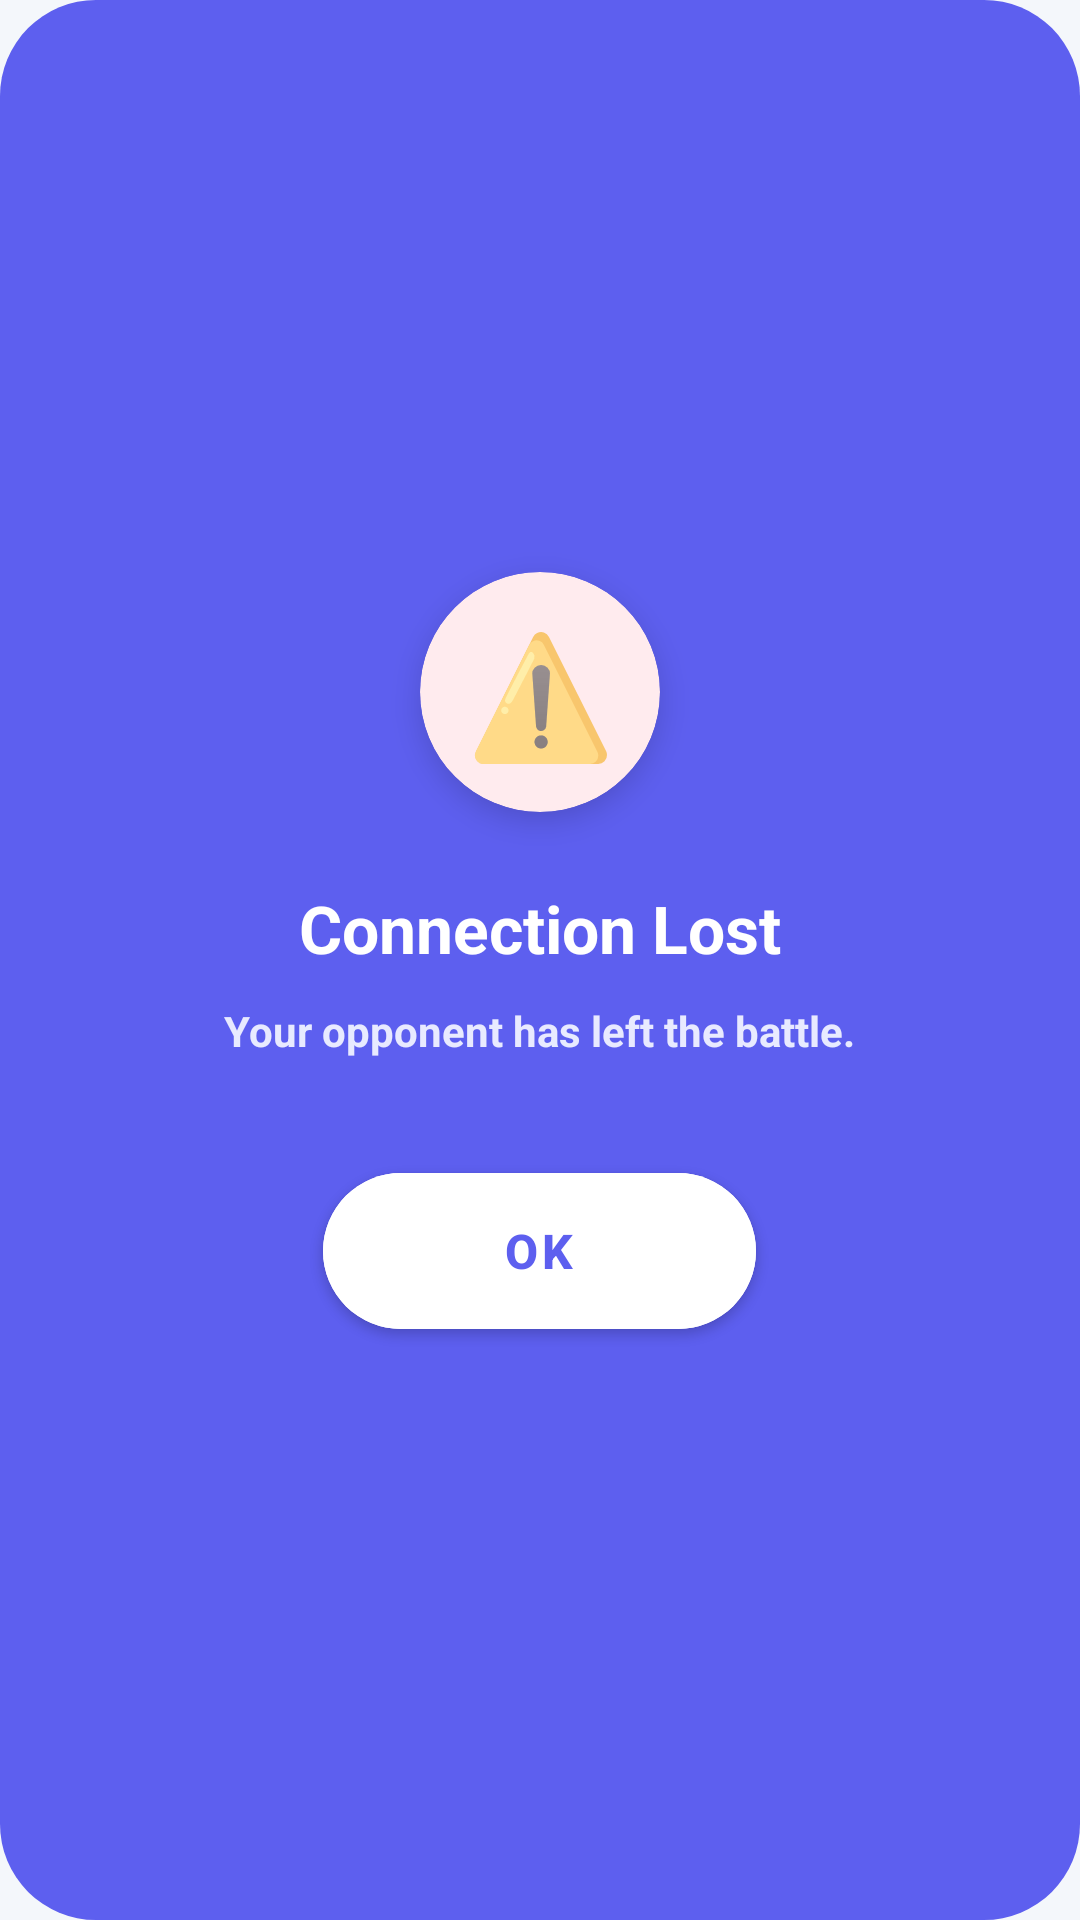

Write the Android layout XML for this screen, with the resource values it uses.
<!-- AndroidManifest.xml: application theme Theme.QuizDuel -->
<!-- res/layout/dialog_alert.xml -->
<?xml version="1.0" encoding="utf-8"?>
<LinearLayout xmlns:android="http://schemas.android.com/apk/res/android"
    xmlns:app="http://schemas.android.com/apk/res-auto"
    android:layout_width="match_parent"
    android:layout_height="wrap_content"
    android:layout_margin="20dp"
    android:background="@drawable/bg_dialog_indigo"
    android:gravity="center"
    android:orientation="vertical"
    android:padding="32dp">

    <androidx.cardview.widget.CardView
        android:layout_width="80dp"
        android:layout_height="80dp"
        app:cardBackgroundColor="#FFFFEBEE"
        app:cardCornerRadius="40dp"
        app:cardElevation="6dp">

        <TextView
            android:id="@+id/tvAlertIcon"
            android:layout_width="match_parent"
            android:layout_height="match_parent"
            android:gravity="center"
            android:text="⚠️"
            android:textSize="40sp" />
    </androidx.cardview.widget.CardView>

    <TextView
        android:id="@+id/tvAlertTitle"
        android:layout_width="wrap_content"
        android:layout_height="wrap_content"
        android:layout_marginTop="24dp"
        android:gravity="center"
        android:text="Connection Lost"
        android:textColor="@color/clay_white"
        android:textSize="22sp"
        android:textStyle="bold" />

    <TextView
        android:id="@+id/tvAlertMessage"
        android:layout_width="wrap_content"
        android:layout_height="wrap_content"
        android:layout_marginTop="10dp"
        android:gravity="center"
        android:text="Your opponent has left the battle."
        android:textColor="#E8EAFF"
        android:textSize="14sp"
        android:textStyle="bold" />

    <com.google.android.material.button.MaterialButton
        android:id="@+id/btnAlertOk"
        android:layout_width="wrap_content"
        android:layout_height="64dp"
        android:layout_marginTop="32dp"
        android:backgroundTint="@color/clay_white"
        android:elevation="6dp"
        android:paddingHorizontal="60dp"
        android:text="OK"
        android:textColor="@color/clay_primary"
        android:textSize="16sp"
        android:textStyle="bold"
        app:cornerRadius="100dp" />

</LinearLayout>
<!-- resources referenced by this layout -->
<resources>
  <color name="clay_primary">#5D5FEF</color>
  <color name="clay_white">#FFFFFF</color>
  <!-- drawable bg_dialog_indigo (drawable) -->
  <?xml version="1.0" encoding="utf-8"?>
  <shape xmlns:android="http://schemas.android.com/apk/res/android"
      android:shape="rectangle">
      <solid android:color="@color/clay_primary" />
      <corners android:radius="32dp" />
  </shape>
  <style name="Theme.QuizDuel" parent="Theme.MaterialComponents.Light.NoActionBar">
          <item name="colorPrimary">@color/clay_primary</item>
          <item name="colorPrimaryVariant">@color/clay_primary_dark</item>
          <item name="colorOnPrimary">@color/clay_white</item>
  
          <item name="android:windowBackground">@color/clay_bg</item>
          <item name="android:statusBarColor">@color/clay_bg</item>
          <item name="android:navigationBarColor">@color/clay_bg</item>
          <item name="android:windowLightStatusBar">true</item>
      </style>
  <color name="clay_primary_dark">#4A4CC6</color>
  <color name="clay_bg">#F4F7FB</color>
</resources>
